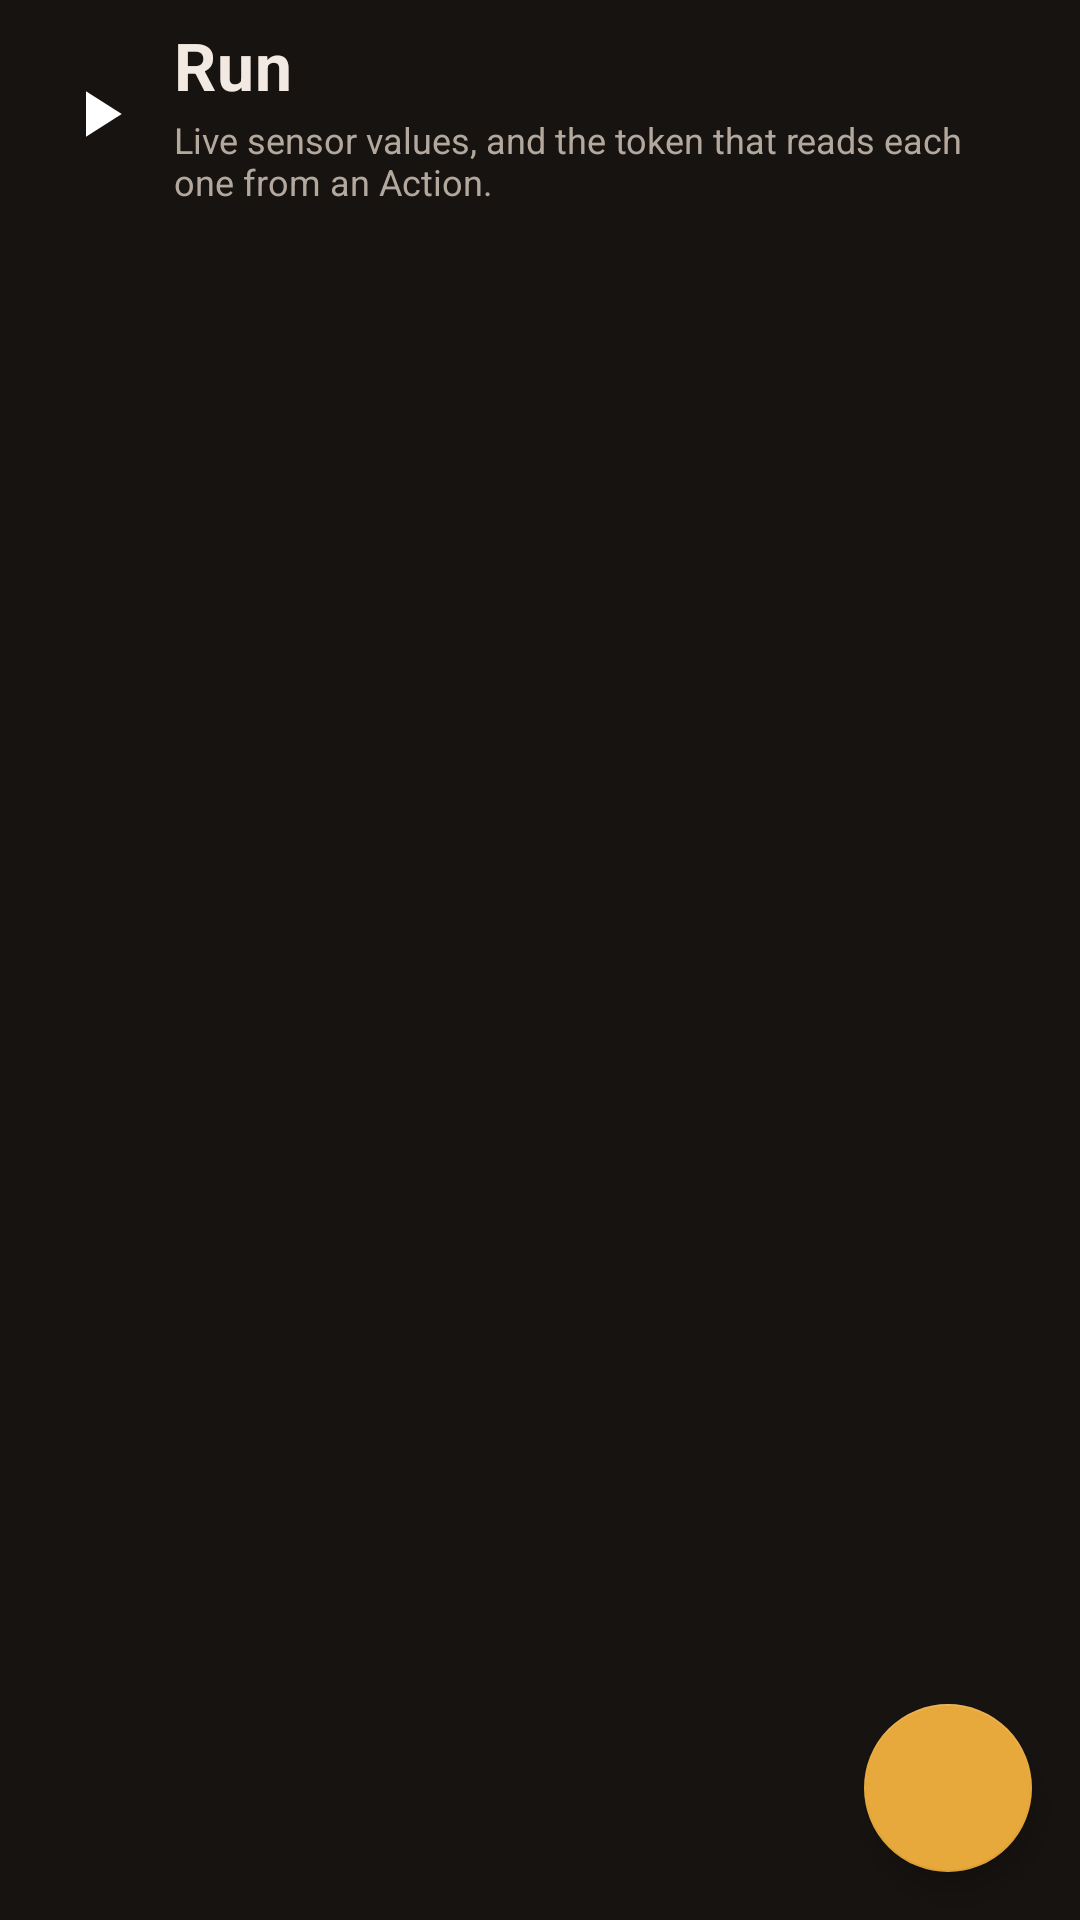

This screen was rendered from an Android layout file. Write that file and the resources it references.
<!-- AndroidManifest.xml: application theme Theme.UNO -->
<!-- res/layout/fragment_code_exe.xml -->
<?xml version="1.0" encoding="utf-8"?>
<FrameLayout xmlns:android="http://schemas.android.com/apk/res/android"
    xmlns:tools="http://schemas.android.com/tools"
    android:layout_width="match_parent"
    android:layout_height="match_parent"
    android:background="@color/background_dark"
    tools:context=".screens.fragments.CodeExeFragment">

    <LinearLayout
        android:layout_width="match_parent"
        android:layout_height="match_parent"
        android:orientation="vertical">

        <LinearLayout
            android:layout_width="match_parent"
            android:layout_height="@dimen/sensors_header_height"
            android:gravity="center_vertical"
            android:orientation="horizontal"
            android:paddingStart="@dimen/spacing_screen"
            android:paddingEnd="@dimen/spacing_screen">

            <ImageView
                android:layout_width="26dp"
                android:layout_height="26dp"
                android:contentDescription="@null"
                android:src="@drawable/ic_play" />

            <LinearLayout
                android:layout_width="0dp"
                android:layout_height="wrap_content"
                android:layout_marginStart="@dimen/spacing_card"
                android:layout_weight="1"
                android:orientation="vertical">

                <TextView
                    style="@style/TextAppearance.UNO.ScreenTitle"
                    android:layout_width="match_parent"
                    android:layout_height="wrap_content"
                    android:text="@string/exe_title" />

                <TextView
                    style="@style/TextAppearance.UNO.Body"
                    android:layout_width="match_parent"
                    android:layout_height="wrap_content"
                    android:layout_marginTop="2dp"
                    android:text="@string/exe_subtitle" />

            </LinearLayout>

        </LinearLayout>

        <FrameLayout
            android:layout_width="match_parent"
            android:layout_height="0dp"
            android:layout_weight="1">

            <ScrollView
                android:layout_width="match_parent"
                android:layout_height="match_parent"
                android:clipToPadding="false"
                android:paddingStart="@dimen/spacing_grid"
                android:paddingTop="@dimen/spacing_tiny"
                android:paddingEnd="@dimen/spacing_grid"
                android:paddingBottom="88dp"
                android:scrollbars="vertical">

                
                <LinearLayout
                    android:id="@+id/exeReadouts"
                    android:layout_width="match_parent"
                    android:layout_height="wrap_content"
                    android:orientation="vertical" />

            </ScrollView>

            <TextView
                android:id="@+id/exeReadoutsEmpty"
                style="@style/TextAppearance.UNO.Body"
                android:layout_width="match_parent"
                android:layout_height="wrap_content"
                android:layout_gravity="center"
                android:gravity="center"
                android:paddingStart="48dp"
                android:paddingEnd="48dp"
                android:paddingBottom="40dp"
                android:text="@string/exe_readouts_empty"
                android:visibility="gone" />

        </FrameLayout>

    </LinearLayout>

    <com.google.android.material.floatingactionbutton.FloatingActionButton
        android:id="@+id/run_code"
        style="@style/Widget.UNO.Fab"
        android:contentDescription="@string/exe_run"
        android:layout_gravity="bottom|end"
        android:src="@drawable/baseline_play_arrow_24" />

</FrameLayout>
<!-- resources referenced by this layout -->
<resources>
  <color name="background_dark">#171310</color>
  <dimen name="sensors_header_height">76dp</dimen>
  <dimen name="spacing_card">12dp</dimen>
  <dimen name="spacing_grid">14dp</dimen>
  <dimen name="spacing_screen">20dp</dimen>
  <dimen name="spacing_tiny">4dp</dimen>
  <!-- drawable ic_play (drawable) -->
  <vector xmlns:android="http://schemas.android.com/apk/res/android"
      android:width="24dp"
      android:height="24dp"
      android:viewportWidth="24"
      android:viewportHeight="24"
      android:tint="@android:color/white">
      <path android:fillColor="#FFFFFFFF" android:pathData="M8,5v14l11,-7z" />
  </vector>
  <string name="exe_readouts_empty">No sensors selected.\n\nGo back and pick some to watch them live here.</string>
  <string name="exe_run">Run code</string>
  <string name="exe_subtitle">Live sensor values, and the token that reads each one from an Action.</string>
  <string name="exe_title">Run</string>
  <style name="TextAppearance.UNO.Body" parent="">
          <item name="android:textColor">@color/text_secondary_dark</item>
          <item name="android:textSize">12sp</item>
      </style>
  <style name="TextAppearance.UNO.ScreenTitle" parent="">
          <item name="android:textColor">@color/text_primary_dark</item>
          <item name="android:textSize">22sp</item>
          <item name="android:textStyle">bold</item>
          <item name="android:letterSpacing">0.01</item>
      </style>
  <style name="Widget.UNO.Fab" parent="Widget.MaterialComponents.FloatingActionButton">
          <item name="android:layout_width">@dimen/fab_size</item>
          <item name="android:layout_height">@dimen/fab_size</item>
          <item name="android:layout_margin">@dimen/spacing_medium</item>
          <item name="android:focusable">false</item>
          <item name="backgroundTint">@color/accent_yellow</item>
          <item name="tint">@color/text_primary_dark</item>
          <item name="shapeAppearanceOverlay">@style/ShapeAppearanceOverlay.Fab.Circle</item>
          <item name="elevation">@dimen/elevation_fab</item>
          <item name="fabSize">normal</item>
      </style>
  <style name="Theme.UNO" parent="Base.Theme.UNO" />
  <color name="text_secondary_dark">#B3A89D</color>
  <color name="text_primary_dark">#F2EAE2</color>
  <dimen name="fab_size">56dp</dimen>
  <dimen name="spacing_medium">16dp</dimen>
  <color name="accent_yellow">#E8A93C</color>
  <style name="ShapeAppearanceOverlay.Fab.Circle" parent="">
          <item name="cornerFamily">rounded</item>
          <item name="cornerSize">50%</item>
      </style>
  <dimen name="elevation_fab">6dp</dimen>
  <style name="Base.Theme.UNO" parent="Theme.Material3.DayNight.NoActionBar">
          <item name="colorPrimary">@color/accent_red</item>
          <item name="colorOnPrimary">@color/surface_light</item>
  
          <item name="colorSecondary">@color/accent_yellow</item>
          <item name="colorOnSecondary">@color/text_primary_light</item>
  
          <item name="colorTertiary">@color/accent_green</item>
          <item name="colorOnTertiary">@color/surface_light</item>
  
          <item name="android:colorBackground">@color/background_dark</item>
          <item name="colorSurface">@color/surface_dark</item>
          <item name="colorOnBackground">@color/text_primary_dark</item>
          <item name="colorOnSurface">@color/text_primary_dark</item>
  
          <item name="colorError">@color/color_error</item>
  
          <item name="android:statusBarColor">@color/background_dark</item>
          <item name="android:navigationBarColor">@color/background_dark</item>
          <item name="android:windowLightStatusBar" tools:targetApi="m">false</item>
      </style>
  <color name="accent_red">#D9583F</color>
  <color name="surface_light">#FFFFFF</color>
  <color name="text_primary_light">#2B2320</color>
  <color name="accent_green">#6B9E7A</color>
  <color name="surface_dark">#221D19</color>
  <color name="color_error">#C4523B</color>
</resources>
